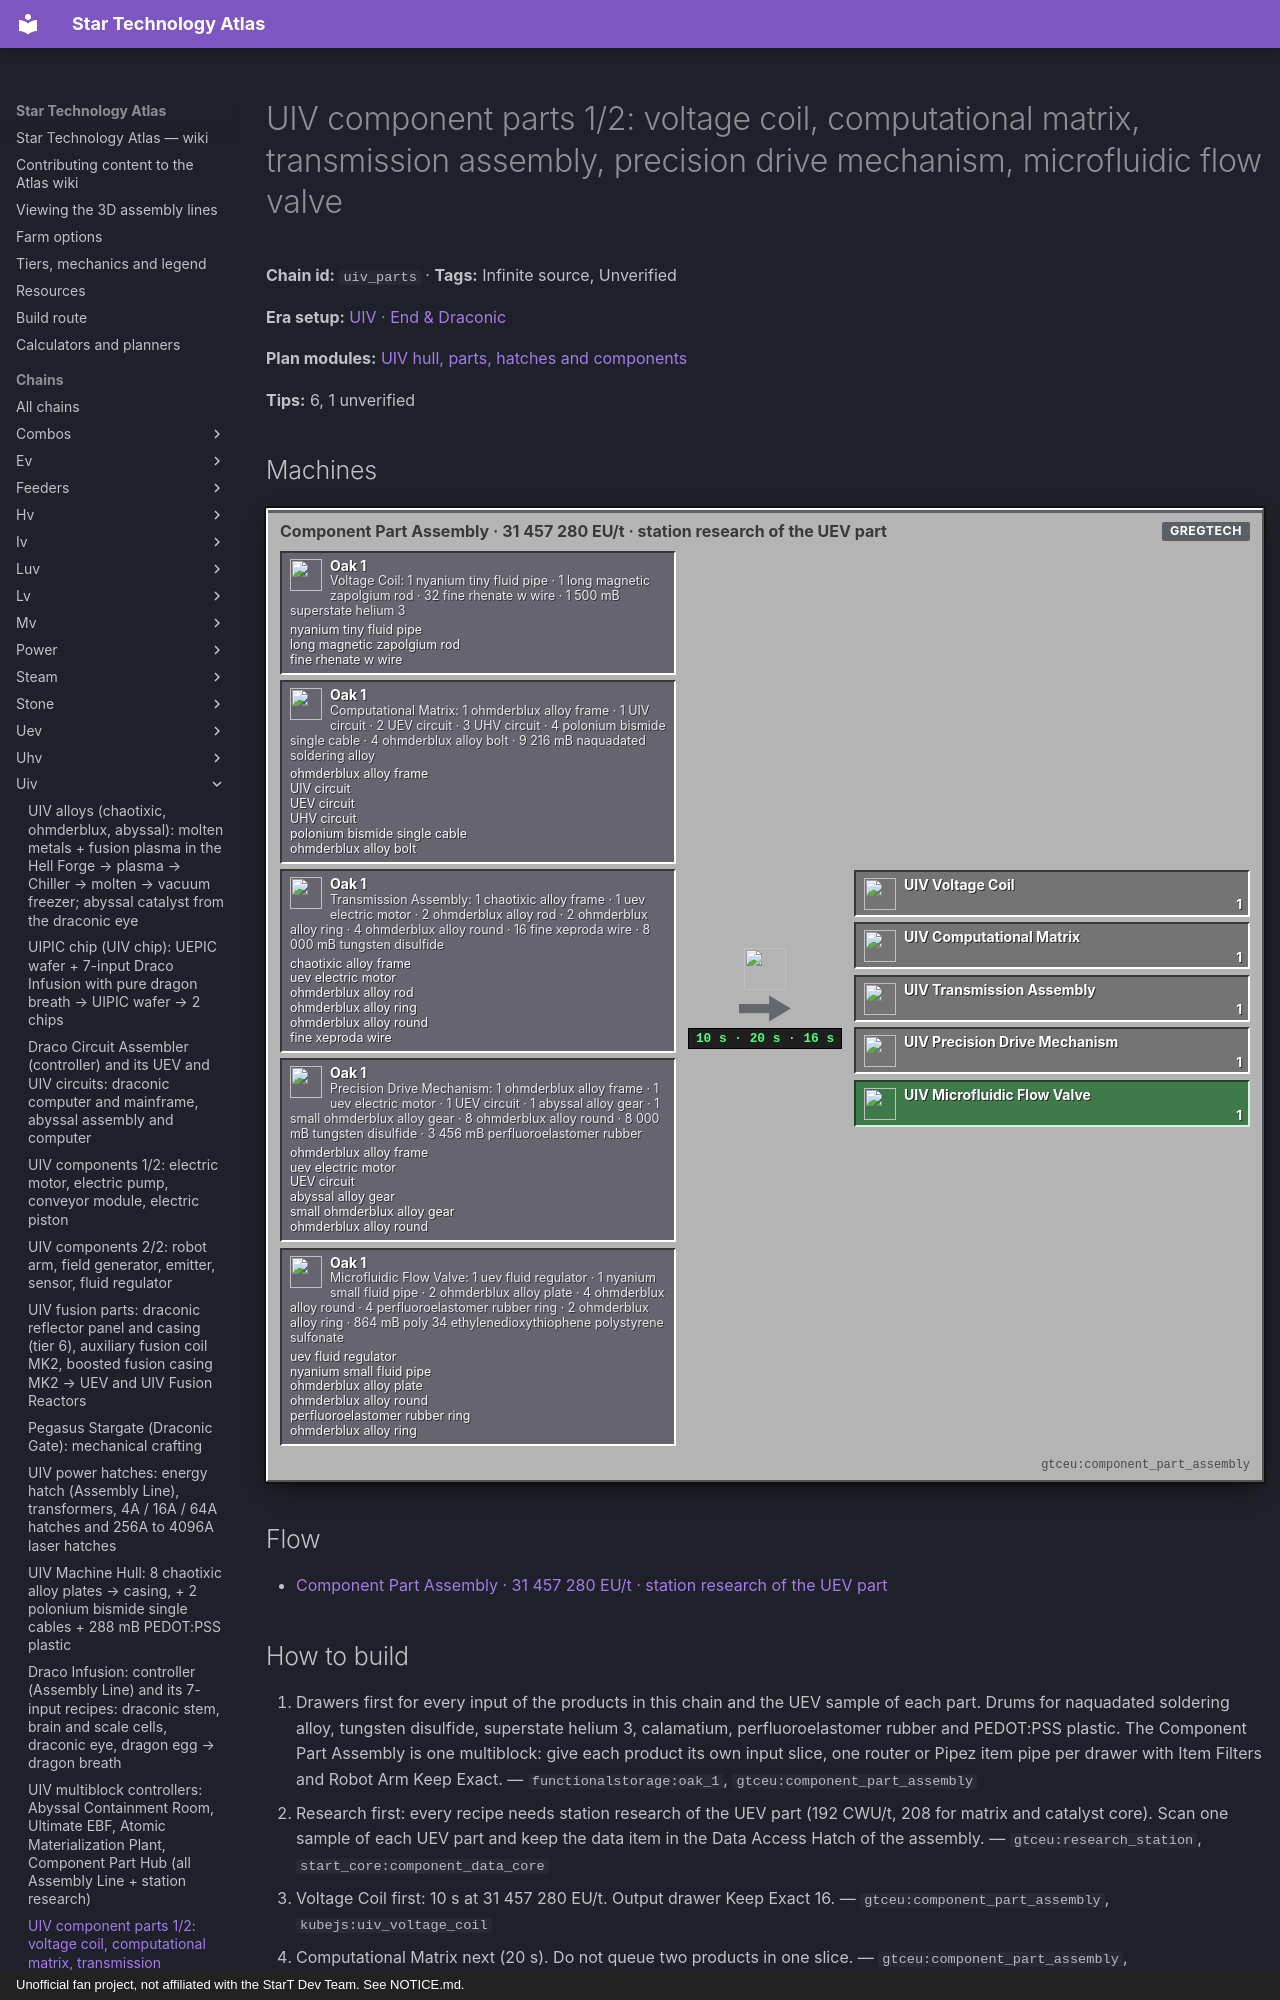

repository: BLGuyDev/StarT-Atlas · page: chains/uiv/uiv_parts/index.html · generator: mkdocs · copyright: Unofficial fan project, not affiliated with the StarT Dev Team. See NOTICE.md.

---
kind: chain
id: uiv_parts
order: 2010
data:
  t: |-
    UIV component parts 1/2: voltage coil, computational matrix, transmission assembly, precision drive mechanism, microfluidic flow valve
  inf: true
  "n":
    - - g0
      - |-
        Voltage Coil: 1 nyanium tiny fluid pipe · 1 long magnetic zapolgium rod · 32 fine rhenate w wire · 1 500 mB superstate helium 3
      - g
      - functionalstorage:oak_1
      - - [nyanium tiny fluid pipe, "gtceu:nyanium_tiny_fluid_pipe"]
        - [long magnetic zapolgium rod, "gtceu:long_magnetic_zapolgium_rod"]
        - [fine rhenate w wire, "gtceu:fine_rhenate_w_wire"]
    - - g1
      - |-
        Computational Matrix: 1 ohmderblux alloy frame · 1 UIV circuit · 2 UEV circuit · 3 UHV circuit · 4 polonium bismide single cable · 4 ohmderblux alloy bolt · 9 216 mB naquadated soldering alloy
      - g
      - functionalstorage:oak_1
      - - [ohmderblux alloy frame, "gtceu:ohmderblux_alloy_frame"]
        - [UIV circuit, "kubejs:uiv_universal_circuit"]
        - [UEV circuit, "kubejs:uev_universal_circuit"]
        - [UHV circuit, "kubejs:uhv_universal_circuit"]
        - [polonium bismide single cable, "gtceu:polonium_bismide_single_cable"]
        - [ohmderblux alloy bolt, "gtceu:ohmderblux_alloy_bolt"]
    - - g2
      - |-
        Transmission Assembly: 1 chaotixic alloy frame · 1 uev electric motor · 2 ohmderblux alloy rod · 2 ohmderblux alloy ring · 4 ohmderblux alloy round · 16 fine xeproda wire · 8 000 mB tungsten disulfide
      - g
      - functionalstorage:oak_1
      - - [chaotixic alloy frame, "gtceu:chaotixic_alloy_frame"]
        - [uev electric motor, "gtceu:uev_electric_motor"]
        - [ohmderblux alloy rod, "gtceu:ohmderblux_alloy_rod"]
        - [ohmderblux alloy ring, "gtceu:ohmderblux_alloy_ring"]
        - [ohmderblux alloy round, "gtceu:ohmderblux_alloy_round"]
        - [fine xeproda wire, "gtceu:fine_xeproda_wire"]
    - - g3
      - |-
        Precision Drive Mechanism: 1 ohmderblux alloy frame · 1 uev electric motor · 1 UEV circuit · 1 abyssal alloy gear · 1 small ohmderblux alloy gear · 8 ohmderblux alloy round · 8 000 mB tungsten disulfide · 3 456 mB perfluoroelastomer rubber
      - g
      - functionalstorage:oak_1
      - - [ohmderblux alloy frame, "gtceu:ohmderblux_alloy_frame"]
        - [uev electric motor, "gtceu:uev_electric_motor"]
        - [UEV circuit, "kubejs:uev_universal_circuit"]
        - [abyssal alloy gear, "gtceu:abyssal_alloy_gear"]
        - [small ohmderblux alloy gear, "gtceu:small_ohmderblux_alloy_gear"]
        - [ohmderblux alloy round, "gtceu:ohmderblux_alloy_round"]
    - - g4
      - |-
        Microfluidic Flow Valve: 1 uev fluid regulator · 1 nyanium small fluid pipe · 2 ohmderblux alloy plate · 4 ohmderblux alloy round · 4 perfluoroelastomer rubber ring · 2 ohmderblux alloy ring · 864 mB poly 34 ethylenedioxythiophene polystyrene sulfonate
      - g
      - functionalstorage:oak_1
      - - [uev fluid regulator, "gtceu:uev_fluid_regulator"]
        - [nyanium small fluid pipe, "gtceu:nyanium_small_fluid_pipe"]
        - [ohmderblux alloy plate, "gtceu:ohmderblux_alloy_plate"]
        - [ohmderblux alloy round, "gtceu:ohmderblux_alloy_round"]
        - [perfluoroelastomer rubber ring, "gtceu:perfluoroelastomer_rubber_ring"]
        - [ohmderblux alloy ring, "gtceu:ohmderblux_alloy_ring"]
    - - cpa
      - Component Part Assembly · 31 457 280 EU/t · station research of the UEV part
      - m
      - gtceu:component_part_assembly
    - [o0, UIV Voltage Coil, x, "kubejs:uiv_voltage_coil"]
    - [o1, UIV Computational Matrix, x, "kubejs:uiv_computational_matrix"]
    - [o2, UIV Transmission Assembly, x, "kubejs:uiv_transmission_assembly"]
    - [o3, UIV Precision Drive Mechanism, x, "kubejs:uiv_precision_drive_mechanism"]
    - [o4, UIV Microfluidic Flow Valve, o, "kubejs:uiv_microfluidic_flow_valve"]
  e:
    - [g0, cpa, "10 s"]
    - [g1, cpa, "20 s"]
    - [g2, cpa, "16 s"]
    - [g3, cpa, "24 s"]
    - [g4, cpa, "16 s"]
    - [cpa, o0, "1 / 10 s"]
    - [cpa, o1, "1 / 20 s"]
    - [cpa, o2, "1 / 16 s"]
    - [cpa, o3, "1 / 24 s"]
    - [cpa, o4, "1 / 16 s"]
  tips:
    - |-
      Source: kjs additions/progression/components/component_parts.js (componentPart(), tier uiv; materials in utils/tier_data.js). Every part is a Component Part Assembly recipe (gtceu:component_part_assembly) at 31 457 280 EU/t, with STATION research of the same part of the UEV tier at 7 864 320 EU/t and 192 CWU/t (208 for computational matrix and catalyst core). Amounts use the pack formulas: x6 for the scaled ones, x64 for the exponential ones.
    - |-
      Voltage Coil: 1 nyanium tiny fluid pipe · 1 long magnetic zapolgium rod · 32 fine rhenate w wire · 1 500 mB superstate helium 3; 10 s; 192 CWU/t. Computational Matrix: 1 ohmderblux alloy frame · 1 UIV circuit · 2 UEV circuit · 3 UHV circuit · 4 polonium bismide single cable · 4 ohmderblux alloy bolt · 9 216 mB naquadated soldering alloy; 20 s; 208 CWU/t. Transmission Assembly: 1 chaotixic alloy frame · 1 uev electric motor · 2 ohmderblux alloy rod · 2 ohmderblux alloy ring · 4 ohmderblux alloy round · 16 fine xeproda wire · 8 000 mB tungsten disulfide; 16 s; 192 CWU/t. Precision Drive Mechanism: 1 ohmderblux alloy frame · 1 uev electric motor · 1 UEV circuit · 1 abyssal alloy gear · 1 small ohmderblux alloy gear · 8 ohmderblux alloy round · 8 000 mB tungsten disulfide · 3 456 mB perfluoroelastomer rubber; 24 s; 192 CWU/t. Microfluidic Flow Valve: 1 uev fluid regulator · 1 nyanium small fluid pipe · 2 ohmderblux alloy plate · 4 ohmderblux alloy round · 4 perfluoroelastomer rubber ring · 2 ohmderblux alloy ring · 864 mB poly 34 ethylenedioxythiophene polystyrene sulfonate; 16 s; 192 CWU/t.
    - The UIV circuit tag holds the draconic processor mainframe and the abyssal processor computer (utils/tags.js; the tag also holds the tier universal circuit). Each computational matrix eats 6 circuits of three tiers, so the circuit lines (uiv_circuits) set the pace.
    - |-
      Parts 2/2 (Super Magnetic Core, Catalyst Core, High Strength Panel, Micropower Router) is the other half: the motor, pump, conveyor and piston lines need those.
    - |-
      Sub-steps people skip: (1) research first: one sample of every UEV part on a data item in the Research Station; (2) one product per input slice so a half-filled recipe does not block the bus; (3) UIV, UEV and UHV circuits are three separate drawers; (4) keep 2 spare of every part: the components chain eats 1 to 3 per craft.
    - |-
      Unverified: exact feed layout of the Component Part Assembly (see its multiblock card), fluid hatch counts, and the alloy and wire sources (uiv_alloys).
  b:
    - ["gtceu:component_part_assembly", 1]
    - ["gtceu:research_station", 1]
    - ["functionalstorage:oak_1", 18]
    - ["modularrouters:modular_router", 12]
    - ["gtceu:lv_robot_arm", 12]
    - ["gtceu:item_filter", 12]
    - ["pipez:item_pipe", 16]
    - ["pipez:fluid_pipe", 6]
    - ["gtceu:steel_drum", 6]
  how:
    - i: ["functionalstorage:oak_1", "gtceu:component_part_assembly"]
      t: |-
        Drawers first for every input of the products in this chain and the UEV sample of each part. Drums for naquadated soldering alloy, tungsten disulfide, superstate helium 3, calamatium, perfluoroelastomer rubber and PEDOT:PSS plastic. The Component Part Assembly is one multiblock: give each product its own input slice, one router or Pipez item pipe per drawer with Item Filters and Robot Arm Keep Exact.
    - i: ["gtceu:research_station", "start_core:component_data_core"]
      t: |-
        Research first: every recipe needs station research of the UEV part (192 CWU/t, 208 for matrix and catalyst core). Scan one sample of each UEV part and keep the data item in the Data Access Hatch of the assembly.
    - i: ["gtceu:component_part_assembly", "kubejs:uiv_voltage_coil"]
      t: |-
        Voltage Coil first: 10 s at 31 457 280 EU/t. Output drawer Keep Exact 16.
    - i: ["gtceu:component_part_assembly", "kubejs:uiv_computational_matrix"]
      t: Computational Matrix next (20 s). Do not queue two products in one slice.
    - i: ["gtceu:component_part_assembly", "kubejs:uiv_microfluidic_flow_valve"]
      t: |-
        Remaining products: Transmission Assembly, Precision Drive Mechanism, Microfluidic Flow Valve. One output drawer per part.
    - i: ["functionalstorage:oak_1", "kubejs:uiv_voltage_coil"]
      t: |-
        The parts feed uiv_components. Each recipe also has a 64-at-once Component Part Synthesis Forge variant (needs a stabilized cleanroom and station research of the part, 320 CWU/t): Unverified which multiblock you will use first.
---
# UIV component parts 1/2: voltage coil, computational matrix, transmission assembly, precision drive mechanism, microfluidic flow valve

<!-- Generated from the front matter by tools/refresh_body.js. Edit the front matter, not this text. -->

**Chain id:** `uiv_parts` · **Tags:** Infinite source, Unverified

**Era setup:** [UIV · End &amp; Draconic](../../eras/uiv.md)

**Plan modules:** [UIV hull, parts, hatches and components](../../plan/p19.md#uivmach)

**Tips:** 6, 1 unverified
